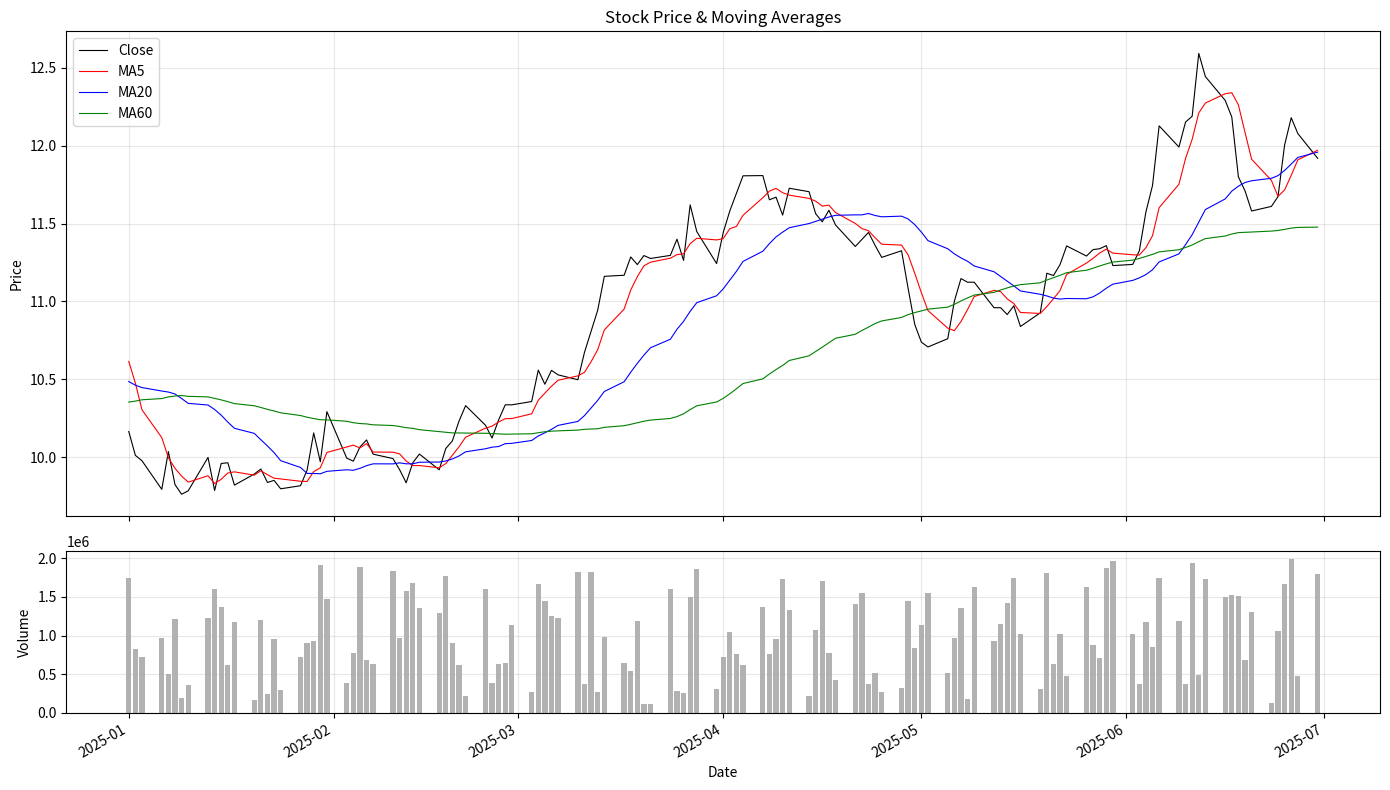

Generate this figure with matplotlib:
"""
ex01: NumPy / Pandas / Matplotlib 基础练习
目标：用 Pandas 读取/生成一份股票日线数据，计算均线并可视化

使用方法: 进入当前目录，运行 python ex01_numpy_pandas_basics.py 即可
"""

# ------------------------------------------------------------------
# 0. 导入与后端设置
# ------------------------------------------------------------------
import matplotlib 
# Matplotlib 是 Python 最主流的绘图库，用来把数据变成图表。
# 设置 matplotlib 后端为 Agg（Anti-Grain Geometry）
# Agg 是一个非交互式渲染引擎，只在内存中画图然后保存到文件
# 好处：不需要 GUI 窗口，服务器/命令行环境下也能运行，plt.show() 不会阻塞
matplotlib.use("Agg")

import numpy as np
# NumPy：科学计算核心库，提供 ndarray（多维数组）和向量化运算
# 量化中用于批量计算收益率、生成随机数、矩阵运算等

import pandas as pd
# Pandas：数据分析核心库，提供 Series（一维）和 DataFrame（二维表格）
# 量化中几乎所有时序行情（OHLCV）的处理都靠它
# NumPy 是底层计算引擎，Pandas 是上层数据分析工具。
import matplotlib.pyplot as plt
# Matplotlib 的 pyplot 模块，提供类似 MATLAB 的绘图 API
# 用于画净值曲线、K 线图、分布图等

import matplotlib.dates as mdates
# mdates 专门处理日期坐标轴，比如设置刻度间隔、格式化日期显示

# ------------------------------------------------------------------
# 1. 生成模拟日线数据（等价于后来从 AKShare 拉取的真实数据）
#    真实场景中这部分换成 akshare.stock_zh_a_hist() 即可
# ------------------------------------------------------------------

# 固定随机种子，保证每次运行生成的"随机数"完全一样，方便复现和调试
np.random.seed(42)
# np.random.seed(42) 是给随机数生成器一个固定的起点。以后随机数保持一致。 为了可复现
# 理解一个反直觉的事实：计算机不会"随机"，它只是在用数学公式模拟随机。这个公式每次从同一个起点开始算，结果就一模一样。

# pd.date_range 生成一个日期序列
# "2024-01-01" ~ "2025-06-30" 按交易日历生成工作日（freq="B"，B = Business day）
# 这会自动跳过周六周日，大约 1 年半产生约 390 个交易日
# "B"	工作日（跳过周末）	~252
# "D"	日历日	365
dates = pd.date_range("2024-01-01", "2025-06-30", freq="B")

# 记录总共多少个交易日
n = len(dates)

# np.random.normal(loc, scale, size) 从正态分布中随机抽样
# loc=0.0003：日均收益率为 0.03%（约等于年化 7.5%）  loc = location（位置），统计学术语，指概率分布的中心位置。
# scale=0.015：日收益率的标准差为 1.5%（约等于年化波动率 24%）  scale = standard deviation（标准差），统计学术语，指概率分布的离散程度。  标准差 = √( 每个数据与均值的差的平方 的总和 ÷ 数据个数 )
# size=n：生成 n 个随机数，形状和日期数量一致
returns = np.random.normal(0.0003, 0.015, n)

# 价格 = 初始价格 × 每日复利累积
# 1 + returns 将收益率变成"增长因子"（如 1.02 表示涨了 2%）
# np.cumprod 是累积乘积：第 i 天的价格 = 初始价 10 × (1+r₁) × (1+r₂) × ... × (1+rᵢ)
# 这模拟了股价的随机游走过程
close_price = 10 * np.cumprod(1 + returns)  #返回的 一维数组

# 1 + returns NumPy 的广播机制——标量 1 自动应用到数组的每一个元素：
# 1 + returns 内部实际是：
# [1+0.005, 1+(-0.003), 1+0.02]
# = [1.005, 0.997, 1.02]


# 模拟最高价：在收盘价的基础上向上浮动
# np.abs 取绝对值，保证浮动量始终为正（最高价 > 收盘价）
# 浮动比例 ~ N(0, 1%)，最高价比收盘价高约 0~1%
high = close_price * (1 + np.abs(np.random.normal(0, 0.01, n)))

# 模拟最低价：在收盘价的基础上向下浮动（1 - 正值 = 低于收盘价）
low = close_price * (1 - np.abs(np.random.normal(0, 0.01, n)))

# 模拟开盘价：在最低价和最高价之间随机取值
# np.random.uniform(0, 1, n) 生成 n 个 [0,1) 之间的随机数
# low + ratio × (high - low) 将开盘价均匀分布在 [low, high] 区间内
open_price = low + np.random.uniform(0, 1, n) * (high - low)

# 模拟成交量：在 10 万到 200 万之间均匀随机取整数
# np.random.randint(low, high, size) 生成 [low, high) 区间的随机整数
volume = np.random.randint(100_000, 2_000_000, n)

# 用字典构建 DataFrame，每个 key 是一列，value 是对应的数组
# 这是 Pandas 创建 DataFrame 最常用的方式之一
# 二维表格  类似 excel 每一个字典字段是一列
#        date       open       high        low      close   volume
# 0  2024-01-01  10.064   10.125   9.975   10.078  1880488
# 1  2024-01-02  10.032   10.114   10.028  10.060  1565689
# 2  2024-01-03  10.153   10.207   10.068  10.160   168148

df = pd.DataFrame({
    "date":  dates,       # 日期列
    "open":  open_price,  # 开盘价
    "high":  high,        # 最高价
    "low":   low,         # 最低价
    "close": close_price, # 收盘价（量化中最核心的价格字段）
    "volume": volume,     # 成交量
})

# 将 date 列设为行索引（index），并原地修改 DataFrame（inplace=True）
#  DataFrame（inplace=True）如果是 False（默认），需要写成 df2 = df.set_index("date") 来接收结果，原来的 df 不动。
# 设置日期索引后，可以用 df.loc["2025-03"] 按日期切片，这对时序数据非常方便  设置索引
df.set_index("date", inplace=True)

# 打印前 10 行，快速查看数据长什么样
print("=== 数据概览 ===")
print(df.head(10))
# df.head(10) 取 DataFrame 的前 10 行，默认不写参数是前 5 行。就是快速瞟一眼数据长什么样，不用打印全部 391 行。
# df.head(3)   # 前 3 行
# df.head()    # 前 5 行（默认）
# df.tail(10)  # 后 10 行

# df.shape 返回 (行数, 列数)，是一个元组
# df.index[0] 和 df.index[-1] 分别是第一个和最后一个索引（即日期）
# .date() 把 Timestamp 截断到日期部分（去掉了时分秒）
# 数据形状: (391, 5), 日期范围: 2024-01-01 ~ 2025-06-30
print(f"\n数据形状: {df.shape}, 日期范围: {df.index[0].date()} ~ {df.index[-1].date()}")

# ------------------------------------------------------------------
# 2. 用 Pandas 计算移动均线（Moving Average）
# ------------------------------------------------------------------

# rolling(5) 创建一个长度为 5 的滑动窗口
# .mean() 对窗口内的数据取均值
# 前 4 天（n-1 天）因为没有足够的 5 天数据，结果为 NaN
# 这是量化中最基础的技术指标，用于平滑价格、识别趋势方向
# df["新列名"] = 值 这个语法，如果列名不存在就自动创建，存在就覆盖。Pandas 里直接按字符串起名赋值就行，不需要预先声明。
# 对 df 新增三列：5 日均线（周线）、20 日均线（月线）、60 日均线（季线）
# rolling 是一个通用的滑动窗口机制，算均线只是它的一个用法。
# 它分两步：rolling(n) 帮你把数据切成一个个窗口，然后你想对这些窗口做什么都可以：
# df["close"].rolling(5).mean()   # 均值 → 均线
# df["close"].rolling(5).max()    # 最大值 → 5日最高
# df["close"].rolling(5).min()    # 最小值 → 5日最低
# df["close"].rolling(5).std()    # 标准差 → 布林带
# df["close"].rolling(5).sum()    # 求和
# df["close"].rolling(5).apply(lambda x: x[-1] - x[0])  # 自定义：最新-最早
df["ma_5"] = df["close"].rolling(5).mean()    # 5 日均线（周线）
df["ma_20"] = df["close"].rolling(20).mean()  # 20 日均线（月线）
df["ma_60"] = df["close"].rolling(60).mean()  # 60 日均线（季线）

# 用双中括号 [[...]] 选出多列，.tail(10) 取最后 10 行
print("\n=== 带均线的数据 ===")
# df[["close", "ma_5", "ma_20", "ma_60"]] 从整张表里挑出 4 列，然后 .tail(10) 取最后 10 行，print 打印出来。
# 关键细节：双中括号 [[...]] vs 单中括号 [...]：
# df["close"]                          # 单括号 → 返回一列，类型是 Series
# df[["close", "ma_5"]]                # 双括号 → 返回多列，类型是 DataFrame
print(df[["close", "ma_5", "ma_20", "ma_60"]].tail(10))

# ------------------------------------------------------------------
# 3. 计算日收益率（关键指标）
# ------------------------------------------------------------------

# pct_change() 计算每行相对于前一行的百分比变化
# 公式：return_t = (close_t - close_{t-1}) / close_{t-1}
# 第一行因为没有前一天的数据，结果为 NaN
df["return"] = df["close"].pct_change()

# .mean() 计算全序列的平均日收益率
# .6f 格式化：保留 6 位小数
# f"..." : — f-string（格式化字符串）
# 花括号 {} :Python 表达式执行，结果自动嵌入字符串。
# \n : — 换行符 打印一个空行，让输出和前面的内容分开，视觉上更清晰。
# :.6f — 格式化保留 6 位小数
# f 表示浮点数的定点格式，6 保留 6 位小数。类似的：
# x = 0.0005334421
# print(f"{x:.2f}")   # 0.00
# print(f"{x:.4f}")   # 0.0005
# print(f"{x:.6f}")   # 0.000533
print(f"\n平均日收益率: {df['return'].mean():.6f}")

# .std() 计算日收益率的标准差（即日波动率）
# 乘以 √252 得到年化波动率（假设一年有 252 个交易日）
# 年方差 = 日方差 × 252
# 年标准差 = √(日方差 × 252) = 日标准差 × √252
# 原理：独立日收益率的方差可加 → 年方差 = 日方差 × 252 → 年标准差 = 日标准差 × √252
print(f"年化波动率: {df['return'].std() * np.sqrt(252):.4f}")

# ------------------------------------------------------------------
# 4. 可视化：价格曲线 + 均线 + 成交量副图
# ------------------------------------------------------------------

# df.loc["2025-01-01":"2025-06-30"] 按日期索引切片，只取 2025 年上半年的数据
# loc 是按标签名定位数据，不是按位置号。
# 基本语法：df.loc[行标签, 列标签]
# 按日期取一行
# df.loc["2025-03-14"]                    # 3月14日那天的全部列
# 按日期取特定列
# df.loc["2025-03-14", "close"]           # 只看收盘价
# 日期切片（左右都包含，和普通 Python 切片不同）
# df.loc["2025-01":"2025-03"]             # 1月到3月全部数据  左右边界都包含
# .copy() 显式复制一份，避免后续修改影响到原始的 df（虽然这里不修改，但是好习惯）
plot_df = df.loc["2025-01-01":"2025-06-30"].copy()

# plt.subplots(2, 1) 创建 2 行 1 列的子图网格
# ax1 上面的图（价格+均线），ax2 下面的图（成交量）
# figsize=(14, 8) 整张图的宽 14 英寸、高 8 英寸
# gridspec_kw={"height_ratios": [3, 1]} 设置上下子图高度比例为 3:1
# sharex=True 让上下两个子图共享 X 轴（放大/缩小时同步）
# 两个返回值：
# - fig — 整张画布，管保存、标题等全局操作
# - (ax1, ax2) — 上下两个子图对象，各自独立画东西
fig, (ax1, ax2) = plt.subplots(2, 1, figsize=(14, 8),
                                gridspec_kw={"height_ratios": [3, 1]},
                                sharex=True)

# --- 上图：收盘价 + 三条均线 ---
# ax1.plot(x, y, ...) 画折线图
# plot() 就是给一串 (x, y) 坐标点，按顺序连线。它不存数据，
# color 线条颜色, linewidth 线宽, label 图例标签
ax1.plot(plot_df.index, plot_df["close"], color="black", linewidth=0.8, label="Close")
ax1.plot(plot_df.index, plot_df["ma_5"],  color="red",   linewidth=0.8, label="MA5")
ax1.plot(plot_df.index, plot_df["ma_20"], color="blue",  linewidth=0.8, label="MA20")
ax1.plot(plot_df.index, plot_df["ma_60"], color="green", linewidth=0.8, label="MA60")

# 设置 Y 轴标签  只是显示文字
ax1.set_ylabel("Price")

# 显示图例，loc="upper left" 放到左上角
ax1.legend(loc="upper left")

# 设置标题
ax1.set_title("Stock Price & Moving Averages")

# 显示网格线，alpha=0.3 半透明，不喧宾夺主
#  True — 打开网格线
# - alpha=0.3 — 透明度 30%
ax1.grid(True, alpha=0.3)

# --- 下图：成交量柱状图 ---
# ax2.bar(x, y, ...) 画柱状图
# alpha=0.6 柱体半透明，width=0.8 柱子宽度
ax2.bar(plot_df.index, plot_df["volume"], color="gray", alpha=0.6, width=0.8)
ax2.set_ylabel("Volume")
ax2.set_xlabel("Date")
ax2.grid(True, alpha=0.3)

# --- X 轴日期格式化 ---
# MonthLocator() 每月显示一个刻度，避免日期太密挤在一起
ax1.xaxis.set_major_locator(mdates.MonthLocator())
# DateFormatter("%Y-%m") 把日期显示为 "2025-01" 这种年月格式
ax1.xaxis.set_major_formatter(mdates.DateFormatter("%Y-%m"))
# autofmt_xdate() 自动旋转日期标签角度，防止长标签重叠
fig.autofmt_xdate()

# tight_layout() 自动调整子图之间的间距，避免标签被裁剪
plt.tight_layout()

# 保存图片到本地文件
# dpi=150 分辨率 150 像素/英寸，图片清晰且文件不太大
# plt.savefig() 保存的是当前活动的那张画布。当前代码里只有一张 fig，
plt.savefig("./ex01_output1.png", dpi=150)

# 关闭所有图形，释放内存
plt.close()

print("\n图片已保存到 ex01_output.png")
print("=== 练习完成 ===")
